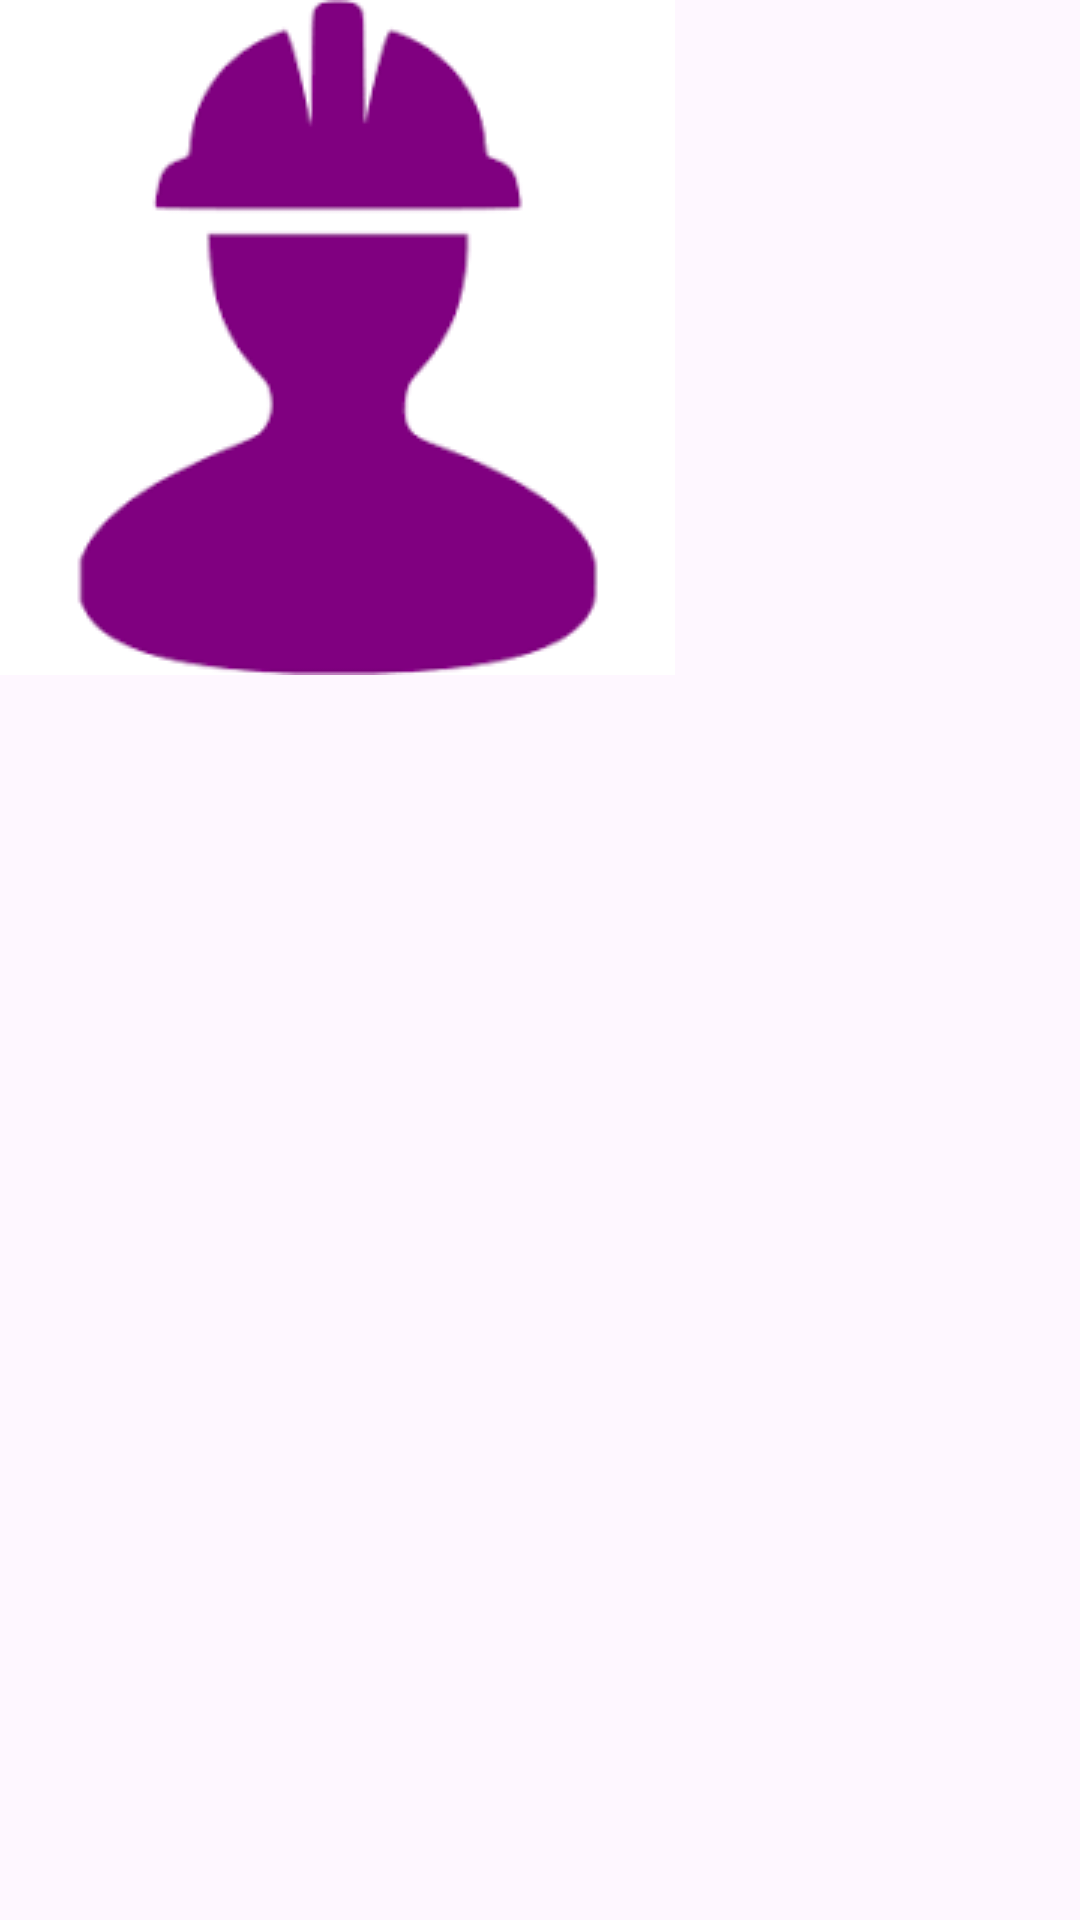

Reconstruct the res/layout file that produces this screen, plus the resources it refers to.
<!-- AndroidManifest.xml: application theme Theme.TeanInnovators -->
<!-- res/layout/activity_main.xml -->
<?xml version="1.0" encoding="utf-8"?>
<LinearLayout xmlns:android="http://schemas.android.com/apk/res/android"
    xmlns:app="http://schemas.android.com/apk/res-auto"
    xmlns:tools="http://schemas.android.com/tools"
    android:layout_width="match_parent"
    android:layout_height="match_parent"
    tools:context=".MainActivity">

    <ImageView
        android:id="@+id/logoImage"
        android:layout_width="wrap_content"
        android:layout_height="wrap_content"
        android:src="@drawable/workerpurple"/>

</LinearLayout>
<!-- resources referenced by this layout -->
<resources>
  <!-- drawable workerpurple: png bitmap (drawable, 2813 bytes) -->
  <style name="Theme.TeanInnovators" parent="Base.Theme.TeanInnovators" />
  <style name="Base.Theme.TeanInnovators" parent="Theme.Material3.DayNight.NoActionBar">
          
          
      </style>
</resources>
